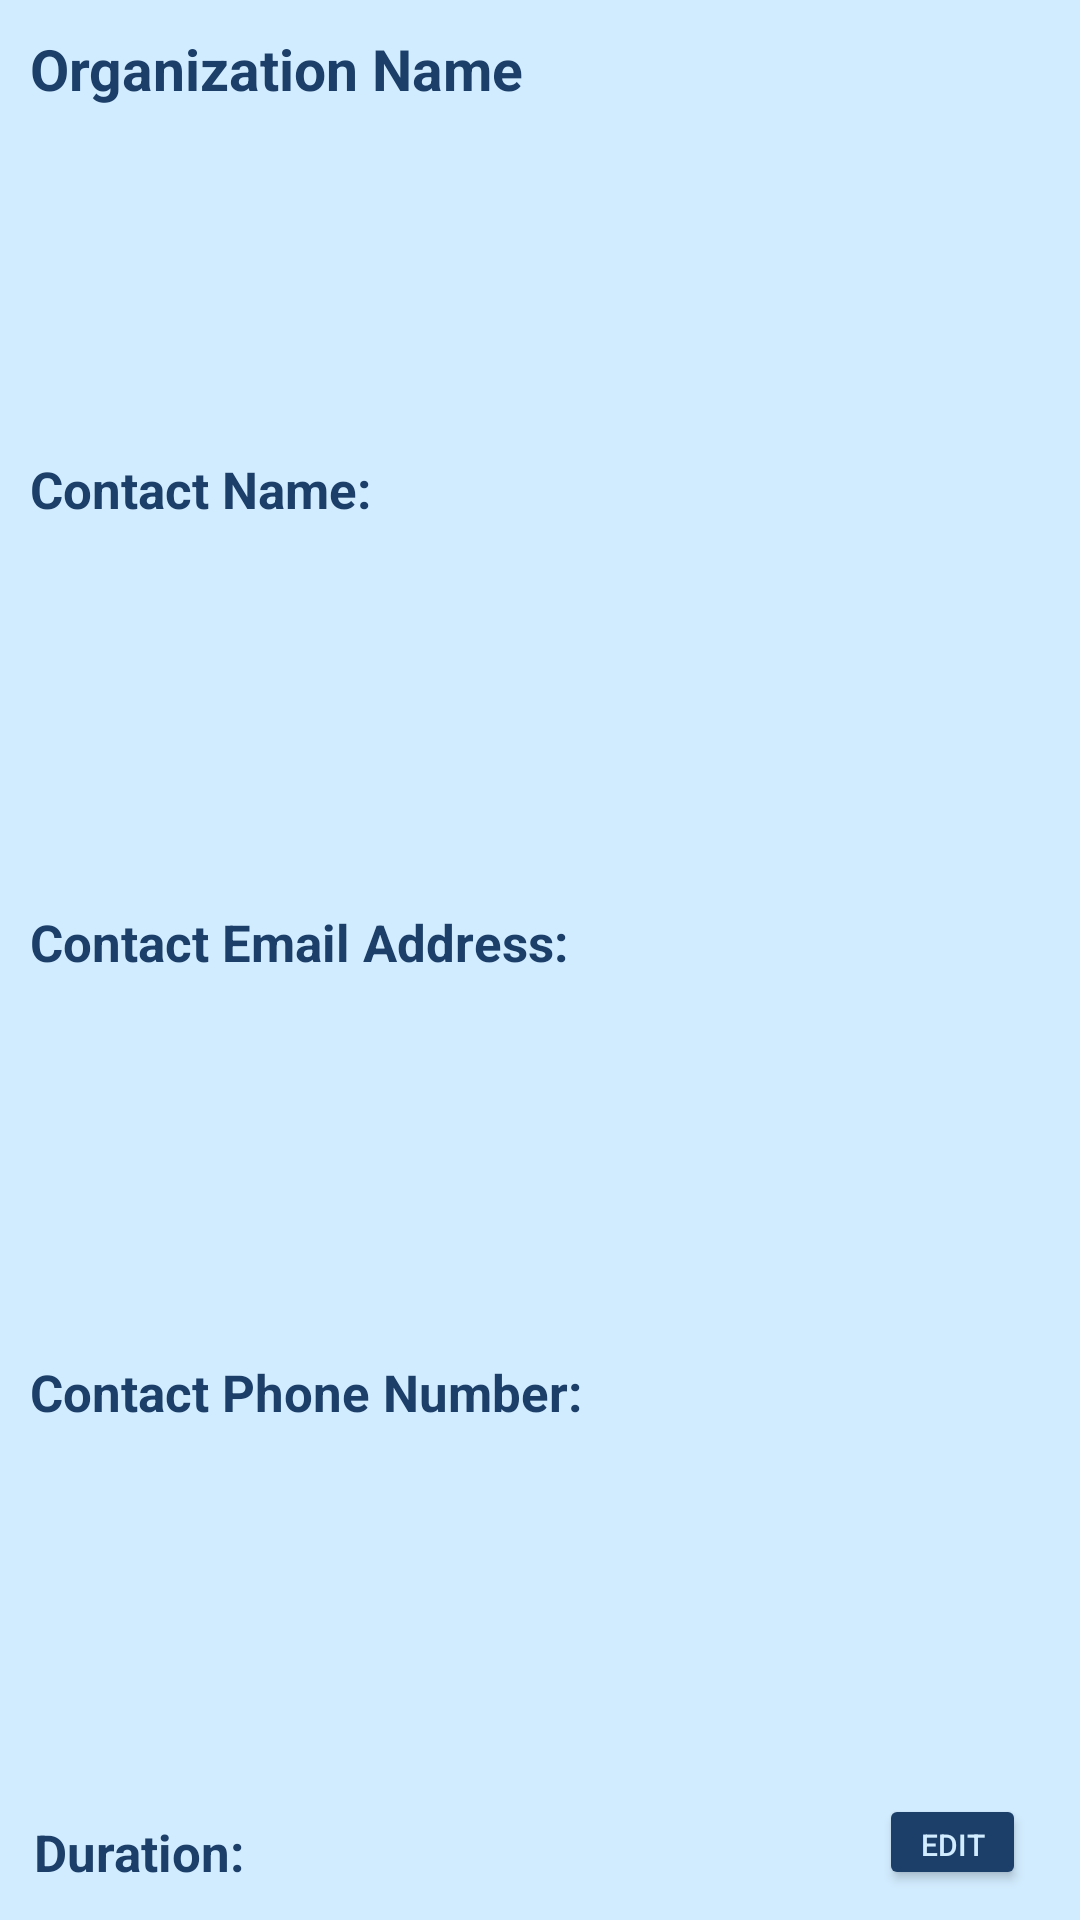

Layout XML and referenced resources for this Android screen:
<!-- AndroidManifest.xml: application theme Theme.OnTrack -->
<!-- res/layout/fragment_activity_info.xml -->
<?xml version="1.0" encoding="utf-8"?>
<androidx.constraintlayout.widget.ConstraintLayout xmlns:android="http://schemas.android.com/apk/res/android"
    xmlns:app="http://schemas.android.com/apk/res-auto"
    xmlns:tools="http://schemas.android.com/tools"
    android:layout_width="match_parent"
    android:layout_height="180dp"
    android:layout_marginLeft="25dp"
    android:layout_marginRight="25dp"
    android:layout_marginTop="15dp"
    android:background="@color/light_blue"
    android:backgroundTint="@color/light_blue"
    android:padding="10dp"
    tools:context=".ActivityInfo">

    

    <TextView
        android:id="@+id/contactName2"
        android:layout_width="340dp"
        android:layout_height="25dp"
        android:layout_marginTop="5dp"
        android:gravity="center_vertical"
        android:text="Contact Name:"
        android:textColor="@color/dark_blue"
        android:textSize="17sp"
        android:textStyle="bold"
        app:layout_constraintBottom_toBottomOf="parent"
        app:layout_constraintEnd_toEndOf="parent"
        app:layout_constraintHorizontal_bias="0.5"
        app:layout_constraintStart_toStartOf="parent"
        app:layout_constraintTop_toTopOf="parent"
        app:layout_constraintVertical_bias="0.23" />

    <TextView
        android:id="@+id/contactEmail2"
        android:layout_width="340dp"
        android:layout_height="25dp"
        android:layout_marginTop="5dp"
        android:gravity="center_vertical"
        android:text="Contact Email Address:"
        android:textColor="@color/dark_blue"
        android:textSize="17sp"
        android:textStyle="bold"
        app:layout_constraintBottom_toBottomOf="parent"
        app:layout_constraintEnd_toEndOf="parent"
        app:layout_constraintHorizontal_bias="0.5"
        app:layout_constraintStart_toStartOf="parent"
        app:layout_constraintTop_toTopOf="parent"
        app:layout_constraintVertical_bias="0.486" />

    <TextView
        android:id="@+id/contactPhone2"
        android:layout_width="340dp"
        android:layout_height="25dp"
        android:layout_marginTop="5dp"
        android:gravity="center_vertical"
        android:text="Contact Phone Number:"
        android:textColor="@color/dark_blue"
        android:textSize="17sp"
        android:textStyle="bold"
        app:layout_constraintBottom_toBottomOf="parent"
        app:layout_constraintEnd_toEndOf="parent"
        app:layout_constraintHorizontal_bias="0.5"
        app:layout_constraintStart_toStartOf="parent"
        app:layout_constraintTop_toTopOf="parent"
        app:layout_constraintVertical_bias="0.74" />

    <TextView
        android:id="@+id/duration"
        android:layout_width="280dp"
        android:layout_height="25dp"
        android:layout_marginTop="5dp"
        android:gravity="center_vertical"
        android:text="Duration:"
        android:textColor="@color/dark_blue"
        android:textSize="17sp"
        android:textStyle="bold"
        app:layout_constraintBottom_toBottomOf="parent"
        app:layout_constraintEnd_toEndOf="parent"
        app:layout_constraintHorizontal_bias="0.02"
        app:layout_constraintStart_toStartOf="parent"
        app:layout_constraintTop_toTopOf="parent"
        app:layout_constraintVertical_bias="1.0" />

    <TextView
        android:id="@+id/orgName"
        android:layout_width="341dp"
        android:layout_height="25dp"
        android:gravity="center_vertical"
        android:text="Organization Name"
        android:textColor="@color/dark_blue"
        android:textSize="19sp"
        android:textStyle="bold"
        app:layout_constraintBottom_toBottomOf="parent"
        app:layout_constraintEnd_toEndOf="parent"
        app:layout_constraintHorizontal_bias="0.0"
        app:layout_constraintStart_toStartOf="parent"
        app:layout_constraintTop_toTopOf="parent"
        app:layout_constraintVertical_bias="0.0" />

    <Button
        android:id="@+id/button4"
        android:layout_width="49dp"
        android:layout_height="32dp"
        android:backgroundTint="@color/dark_blue"
        android:text="Edit"
        android:textColor="@color/light_blue"
        android:textSize="10dp"
        app:cornerRadius="10sp"
        app:layout_constraintBottom_toBottomOf="parent"
        app:layout_constraintEnd_toEndOf="parent"
        app:layout_constraintHorizontal_bias="0.973"
        app:layout_constraintStart_toStartOf="parent"
        app:layout_constraintTop_toTopOf="parent"
        app:layout_constraintVertical_bias="1.0" />

</androidx.constraintlayout.widget.ConstraintLayout>
<!-- resources referenced by this layout -->
<resources>
  <color name="dark_blue">#1c3f69</color>
  <color name="light_blue">#d2ecff</color>
  <style name="Theme.OnTrack" parent="Theme.AppCompat.Light.NoActionBar">
  
  
  
  
  
  
  
  
  
  
  
      </style>
</resources>
